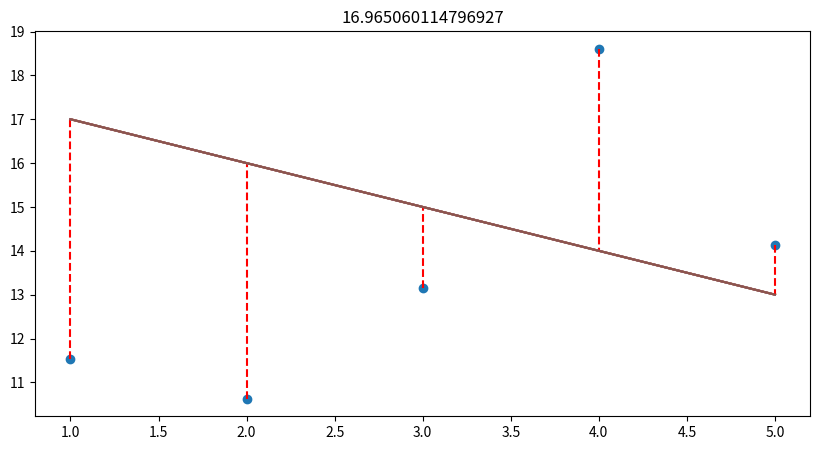
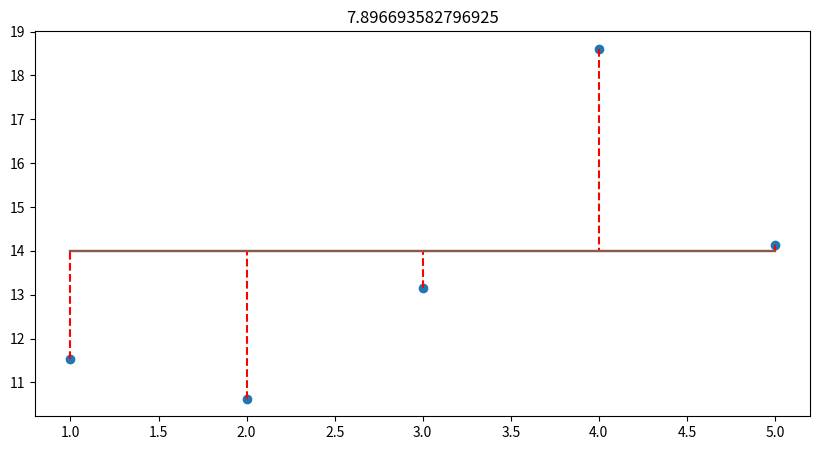
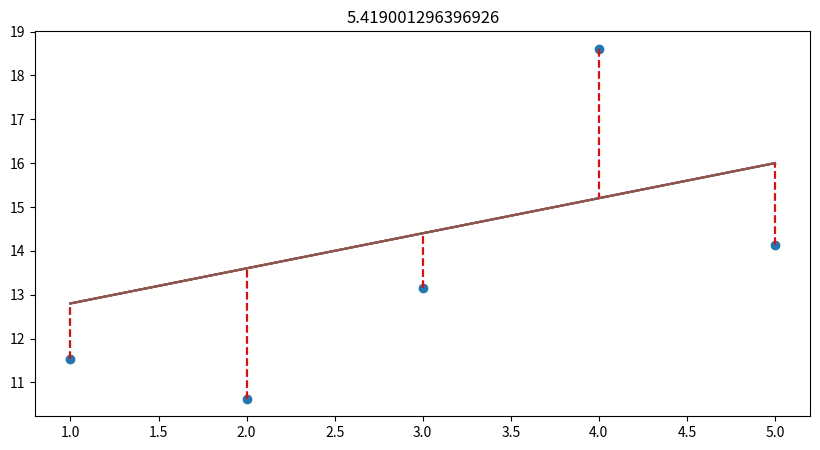

The script that saved these images, in order:
#!/usr/bin/env python

#%%
import numpy as np
from matplotlib import pyplot as plt


def cost_(y, y_hat):
    if type(y_hat) != np.ndarray or type(y) != np.ndarray or y.ndim != 1\
            or y_hat.ndim != 1 or len(y_hat) != len(y):
        return None
    else:
        return(np.dot((1 / (len(y)))*(y_hat - y), (y_hat - y)))


def add_intercept(x):
    if type(x) == np.ndarray and x.size > 0 and x.ndim == 1:
        y = np.ones(x.size,)
        return(np.array([y, x]).transpose())
    else:
        return (None)


def simple_predict(x, theta):
    if type(theta) != np.ndarray or type(x) != np.ndarray or x.ndim != 1\
            or theta.ndim != 1 or len(theta) != 2:
        return None
    else:
        x = add_intercept(x)
        return (x @ theta)


def plot_with_cost(x,  y, theta):
    if type(theta) != np.ndarray or type(x) != np.ndarray or x.ndim != 1\
            or theta.ndim != 1 or len(theta) != 2 or type(y) != np.ndarray\
            or y.ndim != 1 or len(y) != len(x):
        return None
    else:
        fig, ax = plt.subplots(figsize=(10, 5))
        ax.plot(x, y, 'o')
        y_hat = simple_predict(x, theta)
        for i in range(0, len(y)):
            ax.plot([x[i], x[i]], [y[i], y_hat[i]],
                    linestyle='--', color='red')
            ax.plot(x, theta[1] * x + theta[0])
            ax.set_title(cost_(y, y_hat))
        plt.show()

if __name__ == "__main__":
    x = np.arange(1, 6)
    y = np.array([11.52434424, 10.62589482, 13.14755699,
                  18.60682298, 14.14329568])
    theta1 = np.array([18, -1])
    plot_with_cost(x, y, theta1)

    theta2 = np.array([14, 0])
    plot_with_cost(x, y, theta2)

    theta3 = np.array([12, 0.8])
    plot_with_cost(x, y, theta3)

# %%
